pico-8 play session: no input (idle), after a click and taps of 🅾, ❎, 🅾+❎, 🅾 in the second before t = 0

[t = 1 s] idle ~1s (no d-pad/buttons)
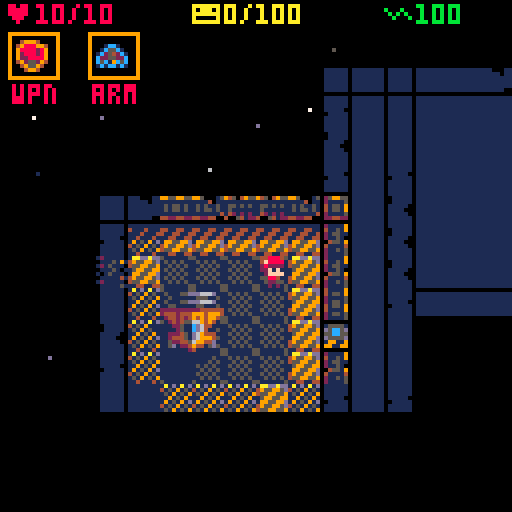
[t = 2 s] idle ~2s (no d-pad/buttons)
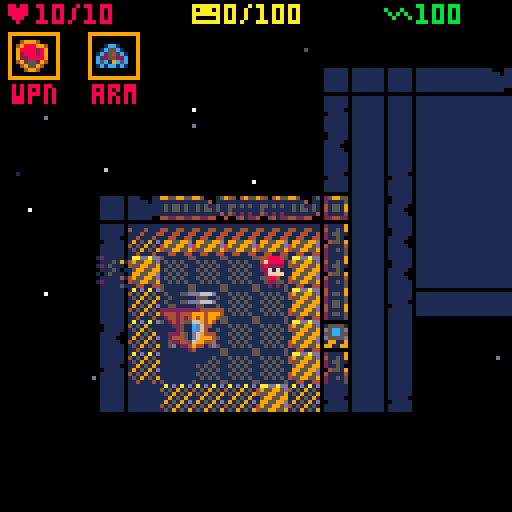
[t = 4 s] idle ~4s (no d-pad/buttons)
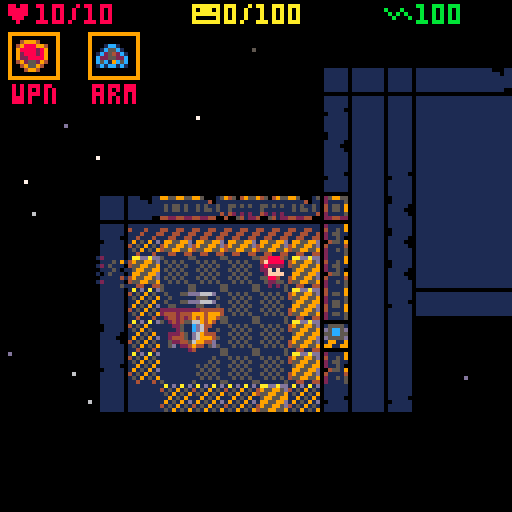
[t = 6 s] idle ~6s (no d-pad/buttons)
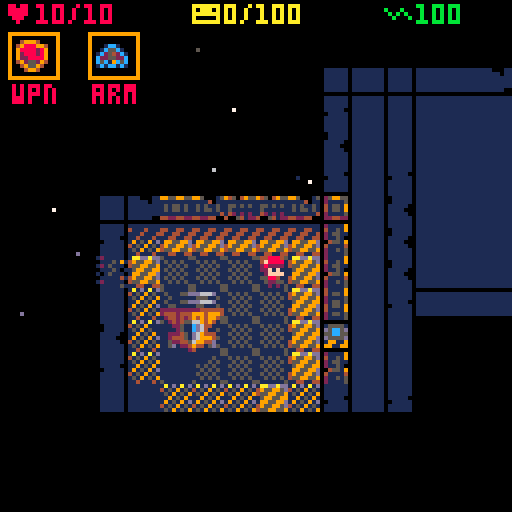
[t = 8 s] idle ~8s (no d-pad/buttons)
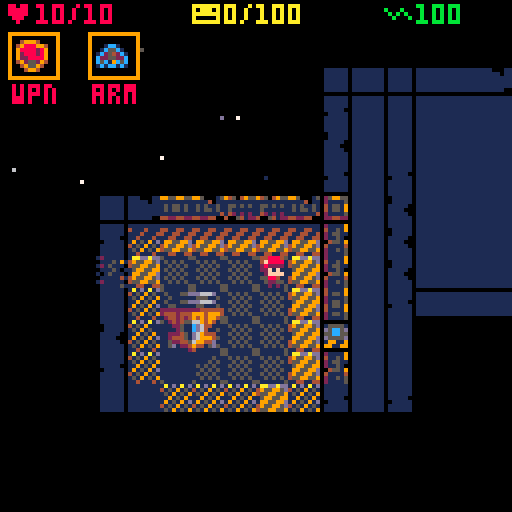

pico-8 cartridge
version 8
__lua__

// room faff. 
// 16 x 16 tiles (8x8)
// screen 128 pixels

// == sounds == //
// 0: door clunk
// 1: hurt
// 2: bump/miss
// 3: pickup
// 4: hit
// 5: critical
// 6: ⬇️eath
// 7: ship takeoff
// 8: health alarm
// 10: beep
// 11: closebeep

map_size = 16*4
current_map={}
map_frontiers={}
frontier_dir={}
spawn_floors={}
room_count=0
i=0
x=0
y=0
turnanim=0
msgs={}

// station definitions
// 1 - scount station
// 2 - research station
// 3 - military installation
// 4 - solar farm
// 5 - habitat
// 6 - mining colony
map_roomcounts={15,25,40,15,50,20}

// map selection
map_selections={}
show_map_screen=false
selected_map=0
showing_exit_ceremony=false
showing_open_ceremony=false
exit_ceremony_time=0
open_ceremony_time=1

map_names={"scout station",
           "research station",
           "military base",
           "solar farm",
           "habitat",
           "mining colony",
           "stargate"}
map_description={"basic supplies expected",
                 "high medical supplies",
                 "automated defenses, equipment",
                 "many power sources detected",
                 "well stocked with food",
                 "basic supplies expected",
                 "your final destination!"}
fuel_costs={25,75,100,75,50,50,200}
           
random_names={"andromeda","beteljuice","calimari","dominion","enigma","farron","garak","hope","indiana","jackal","klaxon","laureline","maxos","nether","ophelia","picard","quark","rimmer","storm","texas","universe","verse","xenon","yonder","zephyr"}
random_number={"i","ii","iii","iv","v","vi","vii","viii","ix","x"}


sx=map_size/2-16
sy=map_size/2-16

map_has_windows={false,true,false,true,true,true}
wall_vars_h={3,11,13}
wall_vars_v={4,12,14}
wall_vars_h_win={3,11,13,74}
wall_vars_v_win={4,12,14,75}
floors_eng={18,2,17,55}
floors_res={32,33,34,56}
floors_med={48,49,50,57}
floors_han={58,42,41,16}

// == frames
frames_blob={19,20,19,21}
frames_hackwing={22,23,24,23}
frames_turret={25,27,26,27}
frames_grungus={28,29,30,29}
frames_zydd={35,36,37,36}
frames_crate={38,39}
//

actors={}
enemies={}
items={}
crates={}
splats={}
splosions={}
stars={}

shake=0

// == create map selections == //
function generate_new_locations()
 map_selections={}
 
 if level>=9 then
  local typ=7
  local name=map_names[typ]
  local desc=map_description[typ]
  local fuel=fuel_costs[typ]+flr(rnd(25))
  
  local mp={typ=typ,
            name=name,
            desc=desc,
            fuel=fuel,
            name2="utopia"}
  add(map_selections,mp)
  return
 end
 for i=0,3 do
  local typ=flr(rnd(6))+1
  local name=map_names[typ]
  local desc=map_description[typ]
  local fuel=fuel_costs[typ]+flr(rnd(25))
  
  local mp={typ=typ,
            name=name,
            desc=desc,
            fuel=fuel,
            name2=get_random_name()}
  add(map_selections,mp)
 end
end

function get_random_name()
 return rndin(random_names).." "..rndin(random_number)
end

// == utility functions == //

function rndin(list)
 if #list==0 then
  return nil
 end
 return list[flr(rnd(#list))+1]
end

function lineplot(x0,y0,x1,y1,plot)
 local dx=abs(x1-x0)
 local dy=abs(y1-y0)
 x=x0
 y=y0
 local xi0,xi1,yi0,yi1
 if x1>=x0 then
  xi0=1
  xi1=1
 else
  xi0=-1
  xi1=-1
 end
 
 if y1>y0 then
  yi0=1
  yi1=1
 else
  yi0=-1
  yi1=-1
 end
 
 local den  
 local num
 local numadd
 local numpixels
 
 if dx >= dy then
  xi0=0
  yi1=0
  den=dx
  num=dx/2
  numadd=dy
  numpixels=dx
 else
  xi1=0
  yi0=0
  den=dy
  num=dy/2
  numadd=dx
  numpixels=dy
 end
 
 local onemoreround=0
 local roundnum=0
 while(true) do
  roundnum+=1
  if onemoreround==1 and roundnum>2 then return false end
  if(roundnum!=1) and not plot(x,y) then onemoreround=1 end
  if x==x1 and y==y1 then return true end
  
  num = num+numadd
  if(num>=den) then
   num=num-den
   x+=xi0
   y+=yi0
  end
  x+=xi1
  y+=yi1
 end
end

function dist(x0,y0,x1,y1)
 local dx=x1-x0
 local dy=y1-y0
 return sqrt((dx*dx)+(dy*dy))
end

// messages
function initmsgs()
 max_msgs=3
 for i=0,max_msgs+1 do
  local msg={}
  msg.txt=""
  msg.i=i
  msg.active=false
  msg.y=0
  msg.ty=0
  msg.col=7
  msg.length=0
  msg.count=0
  add(msgs, msg)
 end
 next_msg=1
end

function post_msg(txt,col)

 // nudge all messages down
 for i in all(msgs) do
  if i.active then
  	i.i+=1
  	i.ty+=8
  	if(i.i>=4) then
  	 i.active = false
  	end
  end
 end
 
 local msg=msgs[next_msg]
 
 msg.txt=txt
 msg.col=col
 msg.active=true
 msg.y=0
 msg.ty=0
 msg.length=#txt
 msg.count=0
 msg.i=0
 
 next_msg+=1
 if(next_msg >= #msgs) then
  next_msg=1
 end
end

function update_msgs()
 for i in all(msgs) do
  if i.active then
  
   if i.y<i.ty then
    i.y+=(i.ty-i.y)/2
   end
   if i.count<i.length then
    i.count+=2
   else
    i.count=i.length
   end
   
  end
 end
end

function draw_msgs()
 local starty=128-8*max_msgs
 rectfill(0,starty-1,128,starty+8*max_msgs,0)

 for i in all(msgs) do
  if i.active then
   local str=sub(i.txt,0,i.count)
   print(str,1,starty+i.y,i.col)
  end
 end
end

// == items == //
function init_items()
 items={}
end

function create_item(ox,oy,fr)
 local item={}
 item.x=ox
 item.y=oy
 item.active=true
 item.f=fr
 add(items,item)
 return item
end

function create_food(ox,oy)
 local item = create_item(ox,oy,6)
 item.pickup=pickup_food
end

function create_nothing(ox,oy)
end

function create_health(ox,oy)
 local item = create_item(ox,oy,8)
 item.pickup=pickup_health
end

function create_power(ox,oy)
 local item=create_item(ox,oy,9)
 item.pickup=pickup_power
 
end

function create_random_weapon(ox,oy)
 local roll=flr(rnd(5))+1
 
 // don't give too powerful stuff too early
 if roll>level then
  roll=level
 end
 create_weapon(ox,oy,roll)
end

function create_random_armor(ox,oy)
 local roll=flr(rnd(5))+1
 
 // don't give too powerful stuff too early
 if roll>level then
  roll=level
 end
 create_armor(ox,oy,roll)
end

function create_weapon(ox,oy,typ)

 // first
 local w1={hit=0.5, 
           crit=0.95, 
           pow=1,
           name="fists",
           verb="punch",
           f=65}
 
 // crowbar
 local w2={hit=0.45,
 				      crit=0.92,
 				      pow=2,
 				      name="crowbar",
 				      verb="thwap",
 				      f=66}
 				      
 // laser sword
 local w3={hit=0.35,
           crit=0.8,
           pow=4,
           name="pblade",
           verb="stab",
           f=67}
 
 // pistol
 local w4={hit=0.55,
           crit=0.8,
           pow=5,
           name="pistol",
           verb="shoot",
           f=68}
           
 // rifle
 local w5={hit=0.25,
           crit=0.65,
           pow=6,
           name="rifle",
           verb="blast",
           f=69}
 
 local ws={w1,w2,w3,w4,w5}
 local w=ws[typ]
 local item=create_item(ox,oy,w.f)
 item.w=w
 item.pickup=pickup_weapon
end

function create_armor(ox,oy,typ)

 local a1={name="suit",
           def=0,
           f=80}
 local a2={name="lt. armor",
           def=1,
           f=81}
 local a3={name="med. armor",
           def=2,
           f=82}
 local a4={name="hv. armor",
           def=4,
           f=83}
 local a5={name="z. suit",
           def=1,
           f=88}
           
 local types={a1,a2,a3,a4,a5}
 local a=types[typ]
 local item=create_item(ox,oy,a.f)
 item.a=a
 item.pickup=pickup_armor
          
end

function pickup_food(item)
 player.hunger-=10+flr(rnd(10))
 sfx(9,3)
 post_msg("😐 *nom* *nom* 😐",10)
 if player.hunger<=0 then
  player.hunger=0
  post_msg("😐 you are full 😐",10)
 end 
end

function pickup_health(item)
 local hp=5+flr(rnd(5))
 if(player.health==player.maxhealth) then
  player.maxhealth+=1
  player.health=player.maxhealth
  post_msg("★max ♥ increased!!★",9)
 else
  player.health+=hp
  if(player.health>player.maxhealth) then
   player.health=player.maxhealth
  end
  post_msg("you heal "..hp.."♥ !!",11)
 end
 
end

function pickup_power(item)
 local power=10+flr(rnd(30))
 post_msg("∧ gained "..power.." ∧ !!", 11)
 player.power+=power
 sfx(13,3)
end

function pickup_weapon(item)
 player.w=item.w
 post_msg("✽equipped "..item.w.name.." !!✽",9)
end

function pickup_armor(item)
 player.a=item.a
 post_msg("웃equipped "..item.a.name.." !!웃",9)
end

function draw_items()
 for i in all(items) do
  if i.active and cansee(i) then
   spr(i.f,i.x*8,i.y*8)
  end
 end
end

// == crates == //
function init_crates()
 crates={}
 
end

function spawn_crates(count)
 for i=0,count do
	 local ti=get_spawn_point()
	 local crate={}
	 crate.x=ti[1]
	 crate.y=ti[2]
	 crate.opened=false
	 crate.loot=create_crateloot
	 add(crates,crate)
 end
end

function create_crateloot(ox,oy)
 sfx(0,3)
 // different rules for each thing
 local loot_table={}
 local total_roll=0
 
 add(loot_table,{create_nothing,2})
 add(loot_table,{create_food,1})
 add(loot_table,{create_health,0.5})
 add(loot_table,{create_power,2})
 total_roll+=5.5
 
 add(loot_table,{create_random_weapon,0.1})
 add(loot_table,{create_random_armor,0.1})
 total_roll+=0.2
 
 if current_map_type==2 then
  add(loot_table,{create_health,2})
  add(loot_table,{create_random_armor,0.25})
  total_roll+=2.25
 elseif current_map_type==3 then
  add(loot_table,{create_random_weapon,1.5})
  add(loot_table,{create_random_armor,2})
  total_roll+=3.5
 elseif current_map_type==4 then
  add(loot_table,{create_power,3})
  total_roll+=3
 elseif current_map_type==5 then
  add(loot_table,{create_food,4})
  total_roll+=4
 end
 
 local roll=rnd(total_roll)
 local loot=nil
 for i in all(loot_table) do
  roll-=i[2]
  if roll<=0 then
   i[1](ox,oy)
   return
  end
 end
end

function draw_crates()
 for i in all(crates) do
  if cansee(i) then
   if i.opened then
    spr(39,i.x*8,i.y*8)
   else
    spr(38,i.x*8,i.y*8)
   end
  end
 end
end

// == splats == //
function init_splats()
 splat_frames={51,52,53,54}
 
end

function splat(tx,ty,col)
 splats[ty*map_size+tx]={f=rndin(splat_frames),c=col}
end

function bigsplat(tx,ty,col)
 for x=tx-1,tx+1 do
  for y=ty-1,ty+1 do
   if (tx==x and ty==ty) or rnd()>0.5 then
    splat(x,y,col)
   end
  end
 end
end

// == splosions == //

function init_splosions()
 max_splosions=8
 splosions={}
 next_splosion=1
 for i=0,max_splosions do
  local splosion={}
  splosion.x=-10
  splosion.y=-10
  splosion.frames={45,46,47,61,62,63}
  splosion.t=0
  splosion.active=false
  splosion.f=45
  add(splosions,splosion)
 end
end

function create_splosion(ox,oy)
 local splosion=splosions[next_splosion]
 splosion.active=true
 splosion.t=0
 splosion.mt=0.5
 splosion.x=ox
 splosion.y=oy
 splosion.f=45
 
 next_splosion+=1
 if next_splosion>=max_splosions then
  next_splosion=1
 end
end

function update_splosions(dt)
 for i in all(splosions) do
  if i.active then
   i.t+=dt
   i.f = i.frames[flr(i.t/i.mt*6)+1]
   if i.t>=i.mt then
    i.active=false
   end
  end
 end
end

function draw_splosions()
 for i in all(splosions) do
  if i.active then
   spr(i.f,i.x*8,i.y*8)
  end
 end
end

// == stars == //

function init_stars()
 max_stars=32
 for i=0,max_stars do
  local star={}
  star.x=rnd(128)
  star.y=rnd(128)
  star.dist=0.1+rnd()*0.9
  local coldex=flr(star.dist*5)%5
  local cols={1,5,13,6,7}
  star.col=cols[coldex+1]
  add(stars,star)
 end
end

function update_stars()
 for i in all(stars) do
  i.x -= 0.033*32*i.dist
  if(i.x<0) then i.x+=128 end
 end
end

function draw_stars()
 for i in all(stars) do
  pset(i.x,i.y,i.col)
 end
end

// room construction
function buildmap(typ)
 current_map_type=typ
 spawn_floors={}
 local roomcount=map_roomcounts[typ]
 while room_count<roomcount do
  buildroom(room_count==roomcount-1)
 end
 
 // put some items down
 local health_count=5
 local power_count=3
 local crate_count=2
 if current_map_type==2 then
  health_count=15
  power_count=3+flr(rnd(3))
  crate_count=4
 elseif current_map_type==3 then
  power_count=2
  crate_count=8
  if rnd()>0.5 then
   spawn_weapon(flr(rnd(5))+1)
  else
   spawn_armor(flr(rnd(5))+1)
  end
 elseif current_map_type==4 then
  power_count=6+flr(rnd(6))
  crate_count=2
 elseif current_map_type==5 then
  health_count=10
  power_count=2
  crate_count=10
 elseif current_map_type==6 then
  power_count=3
  crate_count=5
 end
 
 if level%3==0 then
  if rnd()>0.5 then
   spawn_weapon(flr(rnd(5))+1)
  else
   spawn_armor(flr(rnd(5))+1)
  end
 end
 
 spawn_things(create_health, health_count)
 spawn_things(create_power, power_count)

 spawn_crates(crate_count)
end

function spawn_weapon(typ)
 local point=get_spawn_point()
 create_weapon(point[1],point[2],typ)
end

function spawn_armor(typ)
 local point=get_spawn_point()
 create_armor(point[1],point[2],typ)
end

function spawn_things(create,count)
 for i=0,count do
  local point=get_spawn_point()
  create(point[1],point[2])
 end
end

function get_spawn_point()
 local floor=rndin(spawn_floors)
 local oy=flr(floor/map_size)
 local ox=floor-(oy*map_size)
 del(spawn_floors,floor)
 return {ox,oy}
end

function buildroom(is_hanger)
 local frontier=rndin(map_frontiers)
 local rorigin={map_size/2, map_size/2}
 local rdir=1
 local floors=floors_eng
 
 if(rnd(10)> 5) then
  if(rnd(10)>5) then
   floors=floors_med
  else
   floors=floors_res
  end
 end


 if #map_frontiers!=0 then
  // set new origin
  local ry=flr(frontier/map_size)
  local rx=frontier-ry*map_size
  rorigin={rx,ry}
  rdir=frontier_dir[ry*map_size+rx]
 end
 
 // rdir is horizontal or vertical
 local rdir_h=false
 local rdir_v=false
 if rdir==0 or rdir==2 then rdir_v = true
 elseif rdir==1 or rdir==3 then rdir_h = true
 end
 
 local is_corridor=rnd(10)>7
 local w = flr(4+rnd(8))
 local h = flr(4+rnd(8))
 if is_corridor then
  floors=floors_eng
  if rdir_h then
  	w = flr(5+rnd(10))
  	h = flr(3+rnd(2))
  elseif rdir_v then
   h = flr(5+rnd(10))
   w = flr(3+rnd(2))
  end
 end
 

 // habiitats
 if current_map_type==5 then
  floors=floors_res
  if not is_corridor then
   w=8
   h=8
  end
 elseif current_map_type==3 then
  floors=floors_han
 elseif current_map_type==2 then
  floors=floors_med
 end
 
 if is_hanger then
  floors=floors_han
  is_corridor=false
  w=8
  h=8
 end
 
 //local tile_floor=2
 //local tile_floor_shadow=18
 //local tile_wall_h=3
 //local tile_wall_v=4
 local tile_wall=5
 local tile_door=10
 local tile_id=0
 local ox=rorigin[1]
 local oy=rorigin[2]
 local tile_dir=0


 local ex=ox+w-1
 local ey=oy+h-1
 local dx=1
 local dy=1
 
 if rdir_v then
  ox=ox-flr(w/2)
  ex=ox+w-1
 elseif rdir_h then
  oy=oy-flr(h/2)
  ey=oy+h-1
 end
 
 if rdir==0 then
  ey=oy-h+1
  dy=-1
 elseif rdir==3 then
  ex=ox-w+1
  dx=-1
 end
 
 // test if it fits
 for x=ox+dx,ex-dx,dx do
  for y=oy+dy,ey-dy,dy do
   if x<0 or y<0 or x>=map_size or y>=map_size then
    return false
   elseif mget(x,y)!=0 then
    return false
   end
  end
 end
 
 for x=ox,ex,dx do
  for y=oy,ey,dy do
   local iswall = false
 		local iscorner=false
   tile_id=floors[2+flr(rnd(3))]
   if is_hanger or current_map_type==3 then
    tile_id=floors[2]
    if x==ex-dx or x==ox+dx or y==ey-dy or y==oy+dy then
     tile_id=floors[3]
    end
    
    if is_hanger then
     // start pos
	    start_x=ox+dx*2
	    start_y=oy+dy*2
	    
	    // ship pos
	    shipstart_x=ox+dx*4
	    shipstart_y=oy+dy*4
    end
   end
   
   local wallvarsh=wall_vars_h
   local wallvarsv=wall_vars_v
   if map_has_windows[current_map_type] then
    wallvarsh=wall_vars_h_win
    wallvarsv=wall_vars_v_win
   end
   
   if x==ox or y==oy or y==ey or x==ex then
    tile_id=tile_wall
    if (x!=ox and x!=ex) and (y==oy or y==ey) then
 			 tile_id=rndin(wallvarsh)
 			 if(y==oy) then tile_dir=0
 			 elseif(y==ey) then tile_dir=2
 			 end
 			elseif (y!=oy and y!=ey) and (x==ox or x==ex) then
 			 tile_id=rndin(wallvarsv)
 			 if(x==ox) then tile_dir=3
 			 elseif(x==ex) then tile_dir=1
 			 end
 			end
 			iswall=true
 			
 			// frontier dirs
 			if (x==ox and y==oy) or
 			   (x==ox and y==ey) or
 			   (y==oy and x==ex) or
 			   (x==ex and y==ey) then
 			 iscorner=true
 			end
   end
   
   if iswall and not iscorner then
    add(map_frontiers,y*map_size+x)
    frontier_dir[y*map_size+x] = tile_dir
   end
   
   if not iswall and (y==oy+1 or (y==ey+1 and rdir==0)) then
    tile_id = floors[1]
   end
   
   mset(x,y,tile_id)
   
   if not is_hanger and not iswall then
    add(spawn_floors,y*map_size+x)
   end
   
  end
 end
 
 // connecting door
 if(room_count>0) then
 	mset(rorigin[1],rorigin[2],tile_door)
 end
 
 room_count+=1

	return true
end

function create_actor(ox,oy)
 local actor={}
 actor.x=flr(ox)
 actor.y=flr(oy)
 actor.dx=0
 actor.dy=0
 actor.ax=0
 actor.ay=0
 actor.ax0=actor.x
 actor.ax1=actor.x
 actor.ay0=actor.y
 actor.ay1=actor.y
 actor.flp=false
 
 actor.w={} // weapon
 actor.a={} // armor
 
 add(actors, actor)
 return actor
end

function create_player(ox,oy)
 player=create_actor(ox,oy)
 player.health=10
 player.maxhealth=10
 player.level=1
 player.fr={1}
 player.ft=0
 player.f=1
 player.name="you"
 player.active=true
 
 player.w.hit=0.5
 player.w.crit=0.95
 player.w.pow=1
 player.w.name="fists"
 player.w.verb="punch"
 player.a.def=0
 player.a.name="suit"
 player.w.f=65
 player.a.f=80
 player.blood=8
 
 player.turns=0
 
 player.mapknown={}
 player.fov={}
 
 player.hunger=0
 player.maxhunger=100
 player.power=100
 
 player.bad=false
 
end

function move_player(ox,oy)
 player.mapknown={}
 player.fov={}
 player.turns=0
 player.x=ox
 player.y=oy
 stand(player)
end

function create_enemies(count)
 for i=0,count do
  spawn_enemy(get_enemy_for_map())
 end
end

function get_enemy_for_map()
 // enemy choice is based on
 // level and map type
 local enemies={1}
 // blob,bat,turret,grung,zydd
 
 if level>=2 then
  add(enemies,2)
 end
 
 // turrets, always on military bases
 if level>=3 or current_map_type==3 then
  add(enemies,3)
 end
 
 if level>=5 or current_map_type==2 then
  add(enemies,4)
 end 
 
 if level >=7 then
  add(enemies,5)
 end
 
 return rndin(enemies)
end

function spawn_enemy(typ)
 // select random floor
 local tindex=rndin(spawn_floors)
 local oy=flr(tindex/map_size)
 local ox=tindex-(oy*map_size)
 del(spawn_floors,tindex)
 
 create_enemy(ox,oy,typ)
end

function create_enemy(ox,oy,typ)

 enemy = create_actor(ox,oy)
 enemy.active=true
 
 // ★pecific enemy logic
 if typ==1 then
  // blob
  enemy.update = update_blob
  enemy.d=0
  enemy.name="blob"
  enemy.a.def=0
  enemy.w.hit=0.6
  enemy.w.crit=1
  enemy.w.pow=1
  enemy.w.verb="slimes"
  enemy.health=2
  enemy.blood=11
  enemy.drops=create_food
  enemy.fr=frames_blob
  if(rnd(10)>5) then
   enemy.d=1
  end
 elseif typ==2 then
  // hackwing
  enemy.update=update_hackwing
  enemy.name="hackwing"
  enemy.a.def=0
  enemy.w.hit=0.5
  enemy.w.crit=0.95
  enemy.w.pow=2
  enemy.w.verb="bites"
  enemy.health=4
  enemy.blood=11
  enemy.drops=create_food
  enemy.fr=frames_hackwing
 elseif typ==3 then
  // turret
  enemy.update=update_turret
  enemy.name="turret"
  enemy.a.def=2
  enemy.w.hit=0.65
  enemy.w.crit=0.9
  enemy.w.pow=3
  enemy.w.verb="shoots"
  enemy.health=8
  enemy.blood=4
  enemy.drops=create_power
  enemy.fr=frames_turret
 elseif typ==4 then
  // grungus
  enemy.update=update_grungus
  enemy.name="gizoid"
  enemy.a.def=1
  enemy.w.hit=0.2
  enemy.w.crit=1
  enemy.w.pow=1
  enemy.w.verb="absorbs"
  enemy.health=10
  enemy.blood=2
  enemy.drops=create_nothing
  enemy.fr=frames_grungus
  enemy.growth=0
  enemy.grown=false
 elseif typ==5 then
  // zydd
  enemy.update=update_zydd
  enemy.name="zydd"
  enemy.a.def=3
  enemy.w.hit=0.4
  enemy.w.crit=0.7
  enemy.w.pow=3
  enemy.w.verb="slices"
  enemy.health=10
  enemy.blood=10
  enemy.drops=create_food
  enemy.fr=frames_zydd
 end
 
 enemy.ft=0
 enemy.f=enemy.fr[1]
 enemy.flp=false
 
 enemy.bad=true
 add(actors,enemy)
 add(enemies,enemy)
 
end

function _init()
 level=0
 dead=false
 win=false
 death_reason=""
 
 init_splats()
 init_splosions()
 init_stars()
 init_items()
 
 initmsgs()
 
 // 🐱reate new map
 create_new_level(1)
 
end

function clear_old()
 //destroy all
 // enemies
 enemies={}
 actors={}
 add(actors,player)
 
 // splats
 splats={}
 crates={}
 
 // items
 items={}
 
 // map
 for x=0,map_size do
  for y=0,map_size do
   mset(x,y,0)
  end
 end
 current_map={}
 map_frontiers={}
 frontier_dir={}
 spawn_floors={}
 room_count=0
 
end

function create_new_level(typ)
 clear_old()
 
 level+=1
 if level>=10 then
  win=true
  sfx(14,3)
  return
 end
 
 buildmap(typ)
 if player==nil then
  create_player(start_x, start_y)
 else
  move_player(start_x, start_y)
 end
 create_enemies(8+level*2)
 update_fov()
 generate_new_locations()
 showing_open_ceremony=true
 open_ceremony_time=0
 sfx(15,3)
end


// === update == //

function trymove(actor)
 local dx=actor.x+actor.dx
 local dy=actor.y+actor.dy
 local tile=mget(dx,dy)
 
 // isdoor
 if tile==10 then
  mset(dx,dy,17)
  if actor==player then
  	shake+=1.5
   sfx(0,3)
  end
  return false
 end
 
 //iscrate
 for i in all(crates) do
  if i.x==dx and i.y==dy then
   if not i.opened then
    i.opened=true
    i.loot(dx,dy)
    return false
   end
  end
 end
 
 // solid
 if fget(tile,0) then
  if actor==player then
   sfx(2,3)
  end
  return false
 end
 
 // attacking?
 for i in all(actors) do
  if i!=actor then
   if i.x==dx and i.y==dy then
    attack(actor,i)
    return false
   end
  end
 end
 
 return true
 
end

function attack(attacker,target)
 
 local roll=rnd()
 local hits=roll>=attacker.w.hit
 local crit=roll>=attacker.w.crit
 
 local dmg=0
 if hits then
  local pow=attacker.w.pow
  if crit then pow*=2 end
  dmg=max(pow-target.a.def,0)
  
  if crit then pow*=2 end
  target.health-=dmg
  splat(target.x,target.y,target.blood)
 end
 
 local col=11
   
 if attacker==player or (target!=player and cansee(target)) then
  if hits then
   if crit then
    col=9
    post_msg("★!!critical hit!!★",col)
   end
   if attacker==player then
    col=11
    shake=2
    if crit then col=9 end
    if crit then
     sfx(5,3)
    else
     sfx(4,3)
    end
   elseif target==player then
    col=8
    shake=4
    sfx(1,3)
   else
    col=2
   end
  	post_msg(attacker.name.." "..attacker.w.verb.." "..target.name.." for "..dmg.."hp!",col)
 	elseif attacker==player then
 	 sfx(2,3)
 	 post_msg("you miss!", 13)
 	end
 elseif target==player then
  col=8
  if hits then
   post_msg(attacker.name.." hits you for "..dmg.."hp!",col)
   shake=4
   sfx(1,3)
  else
   post_msg(attacker.name.." misses you!",13)
  end
 end
 
 // resolve death
 if target.health<=0 then
  kill(target, "killed by a "..attacker.name)
 end
end

function kill(actor, how)
 actor.health=0
 actor.active=false
 
 bigsplat(actor.x,actor.y,actor.blood)
 
 if actor!=player then
  actor.drops(actor.x,actor.y)
 else
  // uhoh, you died
  dead=true
  death_reason=how
 end
 
 create_splosion(actor.x,actor.y)
 
 actor.x=-10
 actor.y=-10
 
 
 if actor!=player then
  post_msg(actor.name.." dies!",8)
  sfx(6,3)
 end
 
 // drop thing
end

function move(actor)
 actor.ax0=actor.x
 actor.ax1=actor.x+actor.dx
 actor.ay0=actor.y
 actor.ay1=actor.y+actor.dy
 actor.x+=actor.dx
 actor.y+=actor.dy
 actor.dx=0
 actor.dy=0
end

function stand(actor)
 actor.ax0=actor.x
 actor.ax1=actor.x
 actor.ay0=actor.y
 actor.ay1=actor.y
 actor.dx=0
 actor.dy=0
end

function select_map(nmap)
 post_msg("you arrive at "..map_selections[selected_map+1].name2, 13)
end

function updateplayer()
 if show_map_screen then
  
  if btnp(0) then fuel_warning=false sfx(10,3) selected_map-=1 end
  if btnp(1) then fuel_warning=false sfx(10,3) selected_map+=1 end
  selected_map=selected_map%(#map_selections)
  
  if btnp(4) then
   if map_selections[selected_map+1].fuel<player.power then
   
   	select_map(map_selections[selected_map+1])
   	sfx(7,3)
   	player.power-=map_selections[selected_map+1].fuel
   	show_map_screen=false
   	showing_exit_ceremony=true
   else
    sfx(8,3)
    fuel_warning=true
   end
  end
  
  // close
  if btnp(5) then
   sfx(11,3)
   show_map_screen=false
  end
  return
 end
 
 // opening map screen
 if btnp(4) and
    player.x>=shipstart_x-1 and
    player.x<=shipstart_x and
    player.y>=shipstart_y-1 and
    player.y<=shipstart_y then
  show_map_screen=true
  fuel_warning=false
  sfx(12,3)
 end

 if btn(0) then player.dx-=1
 elseif btn(1) then player.dx+=1
 elseif btn(2) then player.dy-=1
 elseif btn(3) then player.dy+=1
 end
 
 if player.dx!=0 then
  player.flp=player.dx<0
 end
 
 local turntaken=false
 if(player.dx!=0 or player.dy!=0) then
 	turntaken=true
 	turnanim=0.0
 	if trymove(player) then
 	 move(player)
 	else
 	 stand(player)
 	end
 end
 
 // 😐essing with items
 if not turntaken and btnp(4) then
  // is there an item?
  for i in all(items) do
   if i.active and i.x==player.x and i.y==player.y then
    sfx(3,3)
    i.pickup(i)
    del(items,i)
   end
  end
  
  turnanim=0.0
  stand(player)
  turntaken=true
 end
 
 if(turntaken) then
  update_fov()
  
  // update enemies
  for i in all(enemies) do
   if i.active then
    i.update(i)
   end
  end
  
  // ⬆️pdate turns and hunger
  player.turns+=1
  
  if player.turns>=100 then
   player.turns-=100
  end
  
  if player.turns%5==0 then
   player.hunger+=1
   if player.hunger>=player.maxhunger then
    player.hunger=player.maxhunger
    player.health-=1
    sfx(1,3)
    post_msg("you are starving!!",8)
    if player.health<=0 then
     kill(player, "starved to death")
    end
   end
  end
  
  if player.turns%10==0 then
   player.power-=1
   if player.power<=0 then
    player.power=0
    sfx(1,3)
    post_msg("no ∧!! o2 low!!",8) 
    player.health-=1
    if player.health<=0 then
     kill(player, "asphyxiated")
    end
   end
  end
  
  // supersuit
  if player.a.name=="z. suit" then
   if player.turns%10==0 then
    player.hunger-=1
   end
   if player.turns%20==0 and player.health<player.maxhealth then
    player.health+=1
   end
  end
 end
 
end

// enemy turn logic

function update_blob(actor)
 local dx=0
 local dy=0
 if actor.d == 0 then
  dy=-1
 elseif actor.d==1 then
  dx=1
 elseif actor.d==2 then
  dy=1
 else
  dx=-1
 end
 
 actor.dx=dx
 actor.dy=dy
 if(trymove(actor)) then
  move(actor)
 else
  stand(actor)
  actor.d=(actor.d+2)%4
 end
 
end


function update_hackwing(actor)
 local dx=-1+flr(rnd(3))
 local dy=-1+flr(rnd(3))
 actor.dx=dx
 actor.dy=dy
 if dx<0 then 
  actor.flp=true
 elseif dx>0 then
  actor.flp=false
 end
 if(trymove(actor)) then
  move(actor)
 else
  stand(actor)
 end
end

function update_turret(actor)
 // it doesn't move
 local xrng=abs(player.x-actor.x)
 local yrng=abs(player.y-actor.y)
 if xrng <=1 and yrng <=1 then
  // target aquired!!
  actor.dx=player.x-actor.x
  actor.dy=player.y-actor.y
  if actor.dx<0 then 
   actor.flp=false
  elseif actor.dx>0 then
   actor.flp=true
  end
  trymove(actor)
  stand(actor)
 end
end

function update_grungus(actor)
 local dx=-1+flr(rnd(3))
 local dy=-1+flr(rnd(3))
 actor.dx=dx
 actor.dy=dy
 if cansee(actor) then
  actor.dx=0
  actor.dy=0
  if actor.x<player.x then actor.dx=1 elseif actor.x>player.x then actor.dx=-1 end
  if actor.y<player.y then actor.dy=1 elseif actor.y>player.y then actor.dy=-1 end  
 end
 if dx<0 then 
  actor.flp=true
 elseif dx>0 then
  actor.flp=false
 end
 if(trymove(actor)) then
  move(actor)
  splat(actor.x,actor.y,2)
 else
  stand(actor)
 end
end

function update_zydd(actor)
 actor.dx=0
 actor.dy=0
 if cansee(actor) then
  actor.dx=0
  actor.dy=0
  if actor.x<player.x then actor.dx=1 elseif actor.x>player.x then actor.dx=-1 end
  if actor.y<player.y then actor.dy=1 elseif actor.y>player.y then actor.dy=-1 end  
 end
 if actor.dx<0 then 
  actor.flp=true
 elseif actor.dx>0 then
  actor.flp=false
 end
 if(trymove(actor)) then
  move(actor)
 else
  stand(actor)
 end
end

function update_fov()
 // noddy fov
	local range=5
	local dx=0
	local dy=0

	player.fov={}

 for x=player.x-range,player.x+range do
  for y=player.y-range, player.y+range do
   if dist(player.x, player.y, x, y) <= range and lineplot(player.x,player.y,x,y,is_visible) then
   	add(player.fov, {x,y})
   end
  end
 end
end

function is_visible(tx,ty)
 local tile=mget(tx,ty)
 local solid=fget(tile,0)
 local clear=fget(tile,1)
 if solid and not clear then
  return false
 else
  for i in all(crates) do
   if i.x==tx and i.y==ty and not i.opened then
    return false
   end
  end
 end
 
 return true
end

function _update()
//function _update60()

 //local dt=0.0166
 local dt=0.033
 
 if dead or win then
  if btn(4) and btn(5) then
   run()
  end 
  return
 end
 
 if showing_exit_ceremony then
  
  exit_ceremony_time+=dt
  if exit_ceremony_time>=1.0 then
   create_new_level(map_selections[selected_map+1].typ)
   exit_ceremony_time=0
   showing_exit_ceremony=false
  end
  return
 elseif showing_open_ceremony then
  open_ceremony_time+=dt
  if open_ceremony_time>=1.0 then
   open_ceremony_time=1.0
   showing_open_ceremony=false
  end 
 end
 
 // wait for player input.
 local canturn = true 
 if turnanim<1.0 then
  canturn=false
 end
 
 if canturn then
 	if updateplayer() then
  
 	end
 	// update enemies.
 end
 
 if turnanim<1.0 then
  turnanim+=dt*6
 end
 if turnanim>1.0 then
 	turnanim=1.0
 end
 
 for i in all(actors) do
  i.ax=(i.ax0+(i.ax1-i.ax0)*turnanim)*8
  i.ay=(i.ay0+(i.ay1-i.ay0)*turnanim)*8
  i.ft+=dt*4
  i.f=i.fr[flr(i.ft%(#i.fr))+1]
 end
 
 update_msgs()
 update_stars()
 update_splosions(dt)
 
 if shake>0 then
  shake*=0.95
 end
end

function cansee(actor)
 for i in all(player.fov) do
  if i[1]==actor.x and i[2]==actor.y then return true end
 end
 return false
end

// == draw == //

function _draw()

 cls()
 
 sx=player.ax-64
 sy=player.ay-64
 
	camera(0,0)
	draw_stars()

 
 local shakex=rnd(shake)
 local shakey=rnd(shake)
 camera(sx+shakex,sy+shakey)
 
 for i=1,16 do
  pal(i,1)
 end
 
 palt(0,false)
 pal(0,0)
 map(0,0,0,0,map_size,map_size)
 palt()
	pal()
	
	// draw map
 for i in all(player.fov) do
  
  local t=mget(i[1],i[2])
  if t!=0 then
 	 spr(t,i[1]*8,i[2]*8)
 	end
 	
 	// draw splats
 	local sp=splats[i[2]*map_size+i[1]]
 	if sp!=nil then
 	 pal(2,sp.c)
 	 spr(sp.f,i[1]*8,i[2]*8)
 	end
 	
  pal()
 end
 
// items
 draw_crates()
 draw_items()
 
 // ship shadow
 for i=1,15 do
  pal(i,1)
 end
 sspr(88,16,16,16,shipstart_x*8-8-2, shipstart_y*8-8+4)
 pal()
 
 // ⬇️raw actors
 if not showing_open_ceremony and not showing_exit_ceremony then
	local wobble=abs(sin(turnanim/2))*2
	for i in all(actors) do
	 if i.active and (i==player or cansee(i)) then
	  spr(31,i.ax,i.ay+1)
	  spr(i.f,i.ax,i.ay-wobble,1,1,i.flp)
	 end
	end
	end
	
	draw_splosions()
	
	// draw shadey bits
	for i in all(player.fov) do
	 if dist(player.x,player.y,i[1],i[2])>4 then
	  spr(15,i[1]*8,i[2]*8)
	 end
	end
	
	// draw ship
	sspr(88,16,16,16,shipstart_x*8-8, shipstart_y*8-8-(exit_ceremony_time*32)-(1.0-open_ceremony_time)*32)
 
 
	camera(0,0)
	draw_stats()
	
	if show_map_screen then
	 draw_map_screen()
	end
	
	if showing_exit_ceremony then
  fade_scr(exit_ceremony_time)
 elseif showing_open_ceremony then
  fade_scr(1.0-open_ceremony_time)
 else
  pal()
 end
 
 	
	if dead then
	 draw_death_sceen()
	elseif win then
	 draw_win_screen()
	end
 
end

function draw_stats()
 palt(0,false)
 pal(0,0)
 rectfill(0,0,128,6,0)
 pal()
 print("♥"..player.health.."/"..player.maxhealth,1,1,8)
 print("😐"..player.hunger.."/"..player.maxhunger,48,1,10)
 print("∧"..player.power,96,1,11)

 draw_msgs()
 draw_gear()
end

function draw_gear()
 draw_gear_back(2,8)
 spr(player.w.f,4,10)
 print("wpn",3,21,8)
 
 draw_gear_back(22,8)
 spr(player.a.f,24,10)
 print("arm",23,21,8)
end

function draw_gear_back(ox,oy)
 palt(0,false)
 pal(0,0)
 rectfill(ox,oy,ox+12,oy+18,0)
 rect(ox,oy,ox+12,oy+11,9)
 pal()
end

function draw_map_screen()
 palt(0,false)
 pal(0,0)
 
 rectfill(0,32,128,128-32,0)
 rect(0,32,127,128-32,9)
 
 pal()
 palt()
 
 // level
 for i=1,10 do
  if i<10 then
  	spr(71,8+(i-1)*10,52)
  	spr(70,8+(i-1)*10+5,52)
  else
   spr(72,8+(i-1)*10,52)
  end
  if level==i then
   spr(73,8+(i-1)*10,52)
  end
 end
 print("end",110,53,8)
 
 for i=0,(#map_selections)-1 do
  local mp=map_selections[i+1]
  local sx=16+i*40
  local sy=40
  spr(96+mp.typ-1,sx,sy)
  
  if selected_map==i then
   rect(sx-3,sy-3,sx+10,sy+10,10)
  
   local cola=10
   if fuel_warning then cola=8 end
   print("∧ cost:",8,62,3)
   print("∧"..mp.fuel,40,62,cola)
   
   print("name:",8,70,3)
   print(mp.name2,32,70,11)
   
   print("class:",8,78,3)
   print(mp.name,32,78,10)
   
   print(mp.desc,8,86,9)
  end
 end
end

function fade_scr(fa)

	fa=max(min(1,fa),0)

	local fn=8
	local pn=15
	local fc=1/fn
	local fi=flr(fa/fc)+1

	local fades={
		{1,1,1,1,0,0,0,0},
		{2,2,2,1,1,0,0,0},
		{3,3,4,5,2,1,1,0},
		{4,4,2,2,1,1,1,0},
		{5,5,2,2,1,1,1,0},
		{6,6,13,5,2,1,1,0},
		{7,7,6,13,5,2,1,0},
		{8,8,9,4,5,2,1,0},
		{9,9,4,5,2,1,1,0},
		{10,15,9,4,5,2,1,0},
		{11,11,3,4,5,2,1,0},
		{12,12,13,5,5,2,1,0},
		{13,13,5,5,2,1,1,0},
		{14,9,9,4,5,2,1,0},
		{15,14,9,4,5,2,1,0}
	}

	for n=1,pn do
		pal(n,fades[n][fi],1)
	end

end

function draw_death_sceen()
 palt(0,false)
 pal(0,0)
 
 rectfill(0,32,128,128-32,0)
 rect(0,32,127,128-32,9)
 
 pal()
 palt()
 
 print("◆ you died ◆",36,40,8)
 print(death_reason,24,48,8)
 
 print("only "..(10-level).." jumps to go!",26,64,9)
 
 print("press z+x to restart!",24,80,10)
end

function draw_win_screen()
 palt(0,false)
 pal(0,0)
 
 rectfill(0,32,128,128-32,0)
 rect(0,32,127,128-32,9)
 
 pal()
 palt()
 
 print("◆ you won ◆",36,40,11)
 print("you have reached utopia!",24,48,11)
 
 print("!! congratulations !!",26,64,9)
 
 print("press z+x to restart!",24,80,10)
end
if(_update60)_update=function()_update60()_update_buttons()_update60()end
__gfx__
00000000044888405ddddddd00000000041111900000000000000000001c100000000000003bb300000000000000000004111190000000000211119010101010
0000000004f888801555555d9955995504155190025995500000000001c6c1000288882003b1db30015555109950001500155190945049550411519001010101
00700700028222201555555d11111111021111500211115004aaaaa40cd66c10286666820b499ab00d5cc5d01111401100411150111111110215511010101010
00077000022f1f101555555d1515515102155150041551904ae4447a0c5664c0867787780b155db0055cc5501515115102151400155151510211510001010101
00077000002ffff01555555d151551510415519004155190aeee446a0c566c10867888780b1955b00d5555d01515515104114000151111110045519010101010
00700700005884001555555d111111110411119002111150aeee442a0c5d6c00867787780b1595b0019911901111111404111100142121210411114001010101
00000000005225001555555d4422442202155150022442204a4222a40c55dc00866666680b1111b0099119904422440002155110400541220211515010101010
00000000000202001111111500000000021111500000000004aaaa4001ccc1002888888203bbbb30000000000000000002211150000000000211115001010101
5111111555d5d5d51111111100000000000000000001100000000000000000000000000000001100000011000000110001111110001111000001100000000000
151515111151515d111111150001100000000000001bb1000011110000000000110000100001661000016d1000016d10112222d101122d100011110000000000
111111511515151511111115001bb1000001100001bbbb1001222210111111112210012101166dd10001d1100011ddd11222ee211122e2d101122d1000000000
151551111151515d1111111501bbbb10011bb11001bbdb10122b2b21222222221221122118ddddd100191110018ddd111222ee211222ee210122e21000000000
11155151151515151555555d13bdbb311bbbdbb1013bb31012212121122b2b21012222100111111000011100001111101222222112222221112ee21100000000
151111111151515d1555555d133bb33133bbbb33013333101210112101112110001b2b100000dd000000dd000000dd0012222221122ee221122ee22100111100
115151511515151d1555555d0133331013333331001331000100001000001000000121000001111000011110000111101eeffee112effe21122ff22101111110
51111115111111151111111500111100011111100001100000000000000000000000100000000000000000000000000001111110011111100111111000111100
1111222255554445555555553bb1b1b00111011000011000aaaaaa77499114aa044888401aaddadd511111150000000000000000000000000000000000000000
111122225555444454444445133bbb311bbb113111111110499999974900009a04f888804955995d151515110011155ddd666d00000000000000000000099000
1111222255554444545445453bb3333113bb3b3111b3b33149e9ee9a490000aa028222204559955911515151005111111555110000000000000aa00040999904
111122225555444454444445133b8b813bb333313b3315114999999a4a0000aa022f1f1015995599151515110011155ddd666d0000007000000aaa004449a904
4444555544445555544444453313bb31131b8b811315111049a9a99a4a0000aa002ffff01995599d11515151000511111551100000007007a0aaaa0a444aa944
4444555544445555545445451113311033133310331115004949499a490000aa00dc60004955995d15151511222222222244444407077070aaaa7aaa049aaa90
4444555544445555544444450013310011133100111331004999999a4900009a00dcc00045599559115151512444244499949994007777700aa77aa0049aa940
444455555444555555555555001313100013131000131310444444444441144a000d0d00114411445111111502442424949499400007770000a77a0000499400
11551155cc66cc66cc66cc66020000000000020000020000000000001ddddddd55554445cc66cc66111111110024245566949400400400004000000400000004
11551155cc66cc66cc66cc6600000000000000000000002000200000155d555d55454554cc66cc664411441100022511cd644000940940044000404040004000
5511551166cc66cc666ee6cc0220220000000000020220000222002015d555dd5555445466cccccc4114411400002511cd640000940990490004400000000000
5511551166cc66cc66eeeecc000220000000200000000000020000001555555d4555444466cccccc1144114400222451d6944400400490400004000000000000
cc66cc66cc66cc66cceeee66002220000002000000200000000000001555555d44445455cccccc661995599d00244451d6999400000494000000000000000000
cc66cc66cc66cc66cc6ee666022220000020020000220000000000001155155d45545555cccccc664955995d0052244569944d00004944000000000000000000
66cc66cc66cc66cc66cc66cc000200000220000002022000002000001115515d4554555566cc66cc45599559005d022494405d00004440000004040000000000
66cc66cc66cc66cc66cc66cc00000002000000000000220000000000111111114544554566cc66cc114411440000000240000000000440000000000000000000
0000000004999400000049940000499000000000915518880000000000000000000000000a0000a0000000000d1001c000000000000000000000000000000000
00000000498889940004955900049cc90499999049119940000000000000000000222200aa0000aac6ccc66c0d1001c000000000000000000000000000000000
0000000098888289004952890049c7c9495dd5189d1ddd9400000000000990000220022000000000111111110d10016000000000000000000000000000000000
000000009288828904952929049c7c9491550518155555890044440000999900020000200000000000000000061001c000000000000000000000000000000000
0000000092288889495299294967c940491111909111115900444400009999000200002000000000000000000d1001c000000000000000000000000000000000
00000000492552949529409496559400915199409199199400000000000990000220022000000000111111110d10016000000000000000000000000000000000
000000000495594092940000955940009119400091119400000000000000000000222200aa0000aadd6d6ddd0d10016000000000000000000000000000000000
0000000000499400494000004994000049940000499940000000000000000000000000000a0000a000000000061001c000000000000000000000000000000000
00000000001cc10001cccc1005dcc5d001cccc100299992001dddd10013333100049940000000000000000000000000000000000000000000000000000000000
001cc10001cddc101cd99dc1158498d11c1111c1294444921d7777d1131bb131049cc94000000000000000000000000000000000000000000000000000000000
01c55c101c5dddc1cd5885dcc222888cc1d22d1c94499449d778877d31b1111349dccc9400000000000000000000000000000000000000000000000000000000
1c2542c1c555dddcc512815c21122988c12dd21c949aa949d788887d31bbb1139d9dd9c900000000000000000000000000000000000000000000000000000000
c225522cc5c55cdcc1c99c1c21112228d12cc21d82a77a285622226512233321499dd99400000000000000000000000000000000000000000000000000000000
c5c19c5c01cd9cc11cc88cc12c4499c2d1c22c1d822aa228566226651222232109d99d9000000000000000000000000000000000000000000000000000000000
1c1cc1c10c5555c00c2288c01c2288c11d1111d118222281156666510123321009d99d9000000000000000000000000000000000000000000000000000000000
000000000c5cc5c00c2cc8c0c211288c01dddd100188881001555510001111000494494000000000000000000000000000000000000000000000000000000000
00050000008cc800000552800000800000d666000008000000000000000000000000000000000000000000000000000000000000000000000000000000000000
011d55000050050002259000000510000ddd11600005922000650560000000000000000000000000000000000000000000000000000000000000000000000000
00050000055005501049590200455000ddddd6660441500006500056000000000000000000000000000000000000000000000000000000000000000000000000
000515801595545412555582d11511d15544195a2421100005001005000000000000000000000000000000000000000000000000000000000000000000000000
011d500014545595122288821d151d1d5a114595224244000001d100000000000000000000000000000000000000000000000000000000000000000000000000
009d90000115511012929a820001000066dddd660224420005001005000000000000000000000000000000000000000000000000000000000000000000000000
001d50000011110001228820d1151d1d066dddd00022220001500051000000000000000000000000000000000000000000000000000000000000000000000000
0001000000011000001122001d1011d10066dd000002200000150510000000000000000000000000000000000000000000000000000000000000000000000000
00000000000000000000000000000000000000000000000000000000000000000000000000000000000000000000000000000000000000000000000000000000
00000000000000000000000000000000000000000000000000000000000000000000000000000000000000000000000000000000000000000000000000000000
00000000000000000000000000000000000000000000000000000000000000000000000000000000000000000000000000000000000000000000000000000000
00000000000000000000000000000000000000000000000000000000000000000000000000000000000000000000000000000000000000000000000000000000
00000000000000000000000000000000000000000000000000000000000000000000000000000000000000000000000000000000000000000000000000000000
00000000000000000000000000000000000000000000000000000000000000000000000000000000000000000000000000000000000000000000000000000000
00000000000000000000000000000000000000000000000000000000000000000000000000000000000000000000000000000000000000000000000000000000
00000000000000000000000000000000000000000000000000000000000000000000000000000000000000000000000000000000000000000000000000000000
00000000000000000000000000000000000000000000000000000000000000000000000000000000000000000000000000000000000000000000000000000000
00000000000000000000000000000000000000000000000000000000000000000000000000000000000000000000000000000000000000000000000000000000
00000000000000000000000000000000000000000000000000000000000000000000000000000000000000000000000000000000000000000000000000000000
00000000000000000000000000000000000000000000000000000000000000000000000000000000000000000000000000000000000000000000000000000000
00000000000000000000000000000000000000000000000000000000000000000000000000000000000000000000000000000000000000000000000000000000
00000000000000000000000000000000000000000000000000000000000000000000000000000000000000000000000000000000000000000000000000000000
00000000000000000000000000000000000000000000000000000000000000000000000000000000000000000000000000000000000000000000000000000000
00000000000000000000000000000000000000000000000000000000000000000000000000000000000000000000000000000000000000000000000000000000
00000000000000000000000000000000000000000000000000000000000000000000000000000000000000000000000000000000000000000000000000000000
00000000000000000000000000000000000000000000000000000000000000000000000000000000000000000000000000000000000000000000000000000000
00000000000000000000000000000000000000000000000000000000000000000000000000000000000000000000000000000000000000000000000000000000
00000000000000000000000000000000000000000000000000000000000000000000000000000000000000000000000000000000000000000000000000000000
00000000000000000000000000000000000000000000000000000000000000000000000000000000000000000000000000000000000000000000000000000000
00000000000000000000000000000000000000000000000000000000000000000000000000000000000000000000000000000000000000000000000000000000
00000000000000000000000000000000000000000000000000000000000000000000000000000000000000000000000000000000000000000000000000000000
00000000000000000000000000000000000000000000000000000000000000000000000000000000000000000000000000000000000000000000000000000000
00000000000000000000000000000000000000000000000000000000000000000000000000000000000000000000000000000000000000000000000000000000
00000000000000000000000000000000000000000000000000000000000000000000000000000000000000000000000000000000000000000000000000000000
00000000000000000000000000000000000000000000000000000000000000000000000000000000000000000000000000000000000000000000000000000000
00000000000000000000000000000000000000000000000000000000000000000000000000000000000000000000000000000000000000000000000000000000
00000000000000000000000000000000000000000000000000000000000000000000000000000000000000000000000000000000000000000000000000000000
00000000000000000000000000000000000000000000000000000000000000000000000000000000000000000000000000000000000000000000000000000000
00000000000000000000000000000000000000000000000000000000000000000000000000000000000000000000000000000000000000000000000000000000
00000000000000000000000000000000000000000000000000000000000000000000000000000000000000000000000000000000000000000000000000000000
00000000000000000000000000000000000000000000000000000000000000000000000000000000000000000000000000000000000000000000000000000000
00000000000000000000000000000000000000000000000000000000000000000000000000000000000000000000000000000000000000000000000000000000
00000000000000000000000000000000000000000000000000000000000000000000000000000000000000000000000000000000000000000000000000000000
00000000000000000000000000000000000000000000000000000000000000000000000000000000000000000000000000000000000000000000000000000000
00000000000000000000000000000000000000000000000000000000000000000000000000000000000000000000000000000000000000000000000000000000
00000000000000000000000000000000000000000000000000000000000000000000000000000000000000000000000000000000000000000000000000000000
00000000000000000000000000000000000000000000000000000000000000000000000000000000000000000000000000000000000000000000000000000000
00000000000000000000000000000000000000000000000000000000000000000000000000000000000000000000000000000000000000000000000000000000
00000000000000000000000000000000000000000000000000000000000000000000000000000000000000000000000000000000000000000000000000000000
00000000000000000000000000000000000000000000000000000000000000000000000000000000000000000000000000000000000000000000000000000000
00000000000000000000000000000000000000000000000000000000000000000000000000000000000000000000000000000000000000000000000000000000
00000000000000000000000000000000000000000000000000000000000000000000000000000000000000000000000000000000000000000000000000000000
00000000000000000000000000000000000000000000000000000000000000000000000000000000000000000000000000000000000000000000000000000000
00000000000000000000000000000000000000000000000000000000000000000000000000000000000000000000000000000000000000000000000000000000
00000000000000000000000000000000000000000000000000000000000000000000000000000000000000000000000000000000000000000000000000000000
00000000000000000000000000000000000000000000000000000000000000000000000000000000000000000000000000000000000000000000000000000000
00000000000000000000000000000000000000000000000000000000000000000000000000000000000000000000000000000000000000000000000000000000
00000000000000000000000000000000000000000000000000000000000000000000000000000000000000000000000000000000000000000000000000000000
00000000000000000000000000000000000000000000000000000000000000000000000000000000000000000000000000000000000000000000000000000000
00000000000000000000000000000000000000000000000000000000000000000000000000000000000000000000000000000000000000000000000000000000
00000000000000000000000000000000000000000000000000000000000000000000000000000000000000000000000000000000000000000000000000000000
00000000000000000000000000000000000000000000000000000000000000000000000000000000000000000000000000000000000000000000000000000000
00000000000000000000000000000000000000000000000000000000000000000000000000000000000000000000000000000000000000000000000000000000
00000000000000000000000000000000000000000000000000000000000000000000000000000000000000000000000000000000000000000000000000000000
00000000000000000000000000000000000000000000000000000000000000000000000000000000000000000000000000000000000000000000000000000000
00000000000000000000000000000000000000000000000000000000000000000000000000000000000000000000000000000000000000000000000000000000
00000000000000000000000000000000000000000000000000000000000000000000000000000000000000000000000000000000000000000000000000000000
00000000000000000000000000000000000000000000000000000000000000000000000000000000000000000000000000000000000000000000000000000000
00000000000000000000000000000000000000000000000000000000000000000000000000000000000000000000000000000000000000000000000000000000
00000000000000000000000000000000000000000000000000000000000000000000000000000000000000000000000000000000000000000000000000000000
00000000000000000000000000000000000000000000000000000000000000000000000000000000000000000000000000000000000000000000000000000000
00000000000000000000000000000000000000000000000000000000000000000000000000000000000000000000000000000000000000000000000000000000
00000000000000000000000000000000000000000000000000000000000000000000000000000000000000000000000000000000000000000000000000000000
00000000000000000000000000000000000000000000000000000000000000000000000000000000000000000000000000000000000000000000000000000000
00000000000000000000000000000000000000000000000000000000000000000000000000000000000000000000000000000000000000000000000000000000
00000000000000000000000000000000000000000000000000000000000000000000000000000000000000000000000000000000000000000000000000000000
00000000000000000000000000000000000000000000000000000000000000000000000000000000000000000000000000000000000000000000000000000000
00000000000000000000000000000000000000000000000000000000000000000000000000000000000000000000000000000000000000000000000000000000
00000000000000000000000000000000000000000000000000000000000000000000000000000000000000000000000000000000000000000000000000000000
00000000000000000000000000000000000000000000000000000000000000000000000000000000000000000000000000000000000000000000000000000000
__gff__
0000000101010000000001010101010000000000000000000000000000000000000000000000010100000000000000000000000000000000000000000000000000000000000000000000030300000000000000000000000000000000000000000000000000000000000000000000000000000000000000000000000000000000
0000000000000000000000000000000000000000000000000000000000000000000000000000000000000000000000000000000000000000000000000000000000000000000000000000000000000000000000000000000000000000000000000000000000000000000000000000000000000000000000000000000000000000
__map__
0000000000000000000000000000000000000000000000000000000000000000000000000000000000000000000000000000000000000000000000000000000000000000000000000000000000000000000000000000000000000000000000000000000000000000000000000000000000000000000000000000000000000000
0000000000000000000000000000000000000000000000000000000000000000000000000000000000000000000000000000000000000000000000000000000000000000000000000000000000000000000000000000000000000000000000000000000000000000000000000000000000000000000000000000000000000000
0000000000000000000000000000000000000000000000000000000000000000000000000000000000000000000000000000000000000000000000000000000000000000000000000000000000000000000000000000000000000000000000000000000000000000000000000000000000000000000000000000000000000000
0000000000000000000000000000000000000000000000000000000000000000000000000000000000000000000000000000000000000000000000000000000000000000000000000000000000000000000000000000000000000000000000000000000000000000000000000000000000000000000000000000000000000000
0000000000000000000000000000000000000000000000000000000000000000000000000000000000000000000000000000000000000000000000000000000000000000000000000000000000000000000000000000000000000000000000000000000000000000000000000000000000000000000000000000000000000000
0000000000000000000000000000000000000000000000000000000000000000000000000000000000000000000000000000000000000000000000000000000000000000000000000000000000000000000000000000000000000000000000000000000000000000000000000000000000000000000000000000000000000000
0000000000000000000000000000000000000000000000000000000000000000000000000000000000000000000000000000000000000000000000000000000000000000000000000000000000000000000000000000000000000000000000000000000000000000000000000000000000000000000000000000000000000000
0000000000000000000000000000000000000000000000000000000000000000000000000000000000000000000000000000000000000000000000000000000000000000000000000000000000000000000000000000000000000000000000000000000000000000000000000000000000000000000000000000000000000000
0000000000000000000000000000000000000000000000000000000000000000000000000000000000000000000000000000000000000000000000000000000000000000000000000000000000000000000000000000000000000000000000000000000000000000000000000000000000000000000000000000000000000000
0000000000000000000000000000000000000000000000000000000000000000000000000000000000000000000000000000000000000000000000000000000000000000000000000000000000000000000000000000000000000000000000000000000000000000000000000000000000000000000000000000000000000000
0000000000000000000000000000000000000000000000000000000000000000000000000000000000000000000000000000000000000000000000000000000000000000000000000000000000000000000000000000000000000000000000000000000000000000000000000000000000000000000000000000000000000000
0000000000000000000000000000000000000000000000000000000000000000000000000000000000000000000000000000000000000000000000000000000000000000000000000000000000000000000000000000000000000000000000000000000000000000000000000000000000000000000000000000000000000000
0000000000000000000000000000000000000000000000000000000000000000000000000000000000000000000000000000000000000000000000000000000000000000000000000000000000000000000000000000000000000000000000000000000000000000000000000000000000000000000000000000000000000000
0000000000000000000000000000000000000000000000000000000000000000000000000000000000000000000000000000000000000000000000000000000000000000000000000000000000000000000000000000000000000000000000000000000000000000000000000000000000000000000000000000000000000000
0000000000000000000000000000000000000000000000000000000000000000000000000000000000000000000000000000000000000000000000000000000000000000000000000000000000000000000000000000000000000000000000000000000000000000000000000000000000000000000000000000000000000000
0000000000000000000000000000000000000000000000000000000000000000000000000000000000000000000000000000000000000000000000000000000000000000000000000000000000000000000000000000000000000000000000000000000000000000000000000000000000000000000000000000000000000000
0000000000000000000000000000000000000000000000000000000000000000000000000000000000000000000000000000000000000000000000000000000000000000000000000000000000000000000000000000000000000000000000000000000000000000000000000000000000000000000000000000000000000000
0000000000000000000000000000000000000000000000000000000000000000000000000000000000000000000000000000000000000000000000000000000000000000000000000000000000000000000000000000000000000000000000000000000000000000000000000000000000000000000000000000000000000000
0000000000000000000000000000000000000000000000000000000000000000000000000000000000000000000000000000000000000000000000000000000000000000000000000000000000000000000000000000000000000000000000000000000000000000000000000000000000000000000000000000000000000000
0000000000000000000000000000000000000000000000000000000000000000000000000000000000000000000000000000000000000000000000000000000000000000000000000000000000000000000000000000000000000000000000000000000000000000000000000000000000000000000000000000000000000000
0000000000000000000000000000000000000000000000000000000000000000000000000000000000000000000000000000000000000000000000000000000000000000000000000000000000000000000000000000000000000000000000000000000000000000000000000000000000000000000000000000000000000000
0000000000000000000000000000000000000000000000000000000000000000000000000000000000000000000000000000000000000000000000000000000000000000000000000000000000000000000000000000000000000000000000000000000000000000000000000000000000000000000000000000000000000000
0000000000000000000000000000000000000000000000000000000000000000000000000000000000000000000000000000000000000000000000000000000000000000000000000000000000000000000000000000000000000000000000000000000000000000000000000000000000000000000000000000000000000000
0000000000000000000000000000000000000000000000000000000000000000000000000000000000000000000000000000000000000000000000000000000000000000000000000000000000000000000000000000000000000000000000000000000000000000000000000000000000000000000000000000000000000000
0000000000000000000000000000000000000000000000000000000000000000000000000000000000000000000000000000000000000000000000000000000000000000000000000000000000000000000000000000000000000000000000000000000000000000000000000000000000000000000000000000000000000000
0000000000000000000000000000000000000000000000000000000000000000000000000000000000000000000000000000000000000000000000000000000000000000000000000000000000000000000000000000000000000000000000000000000000000000000000000000000000000000000000000000000000000000
0000000000000000000000000000000000000000000000000000000000000000000000000000000000000000000000000000000000000000000000000000000000000000000000000000000000000000000000000000000000000000000000000000000000000000000000000000000000000000000000000000000000000000
0000000000000000000000000000000000000000000000000000000000000000000000000000000000000000000000000000000000000000000000000000000000000000000000000000000000000000000000000000000000000000000000000000000000000000000000000000000000000000000000000000000000000000
0000000000000000000000000000000000000000000000000000000000000000000000000000000000000000000000000000000000000000000000000000000000000000000000000000000000000000000000000000000000000000000000000000000000000000000000000000000000000000000000000000000000000000
0000000000000000000000000000000000000000000000000000000000000000000000000000000000000000000000000000000000000000000000000000000000000000000000000000000000000000000000000000000000000000000000000000000000000000000000000000000000000000000000000000000000000000
0000000000000000000000000000000000000000000000000000000000000000000000000000000000000000000000000000000000000000000000000000000000000000000000000000000000000000000000000000000000000000000000000000000000000000000000000000000000000000000000000000000000000000
0000000000000000000000000000000000000000000000000000000000000000000000000000000000000000000000000000000000000000000000000000000000000000000000000000000000000000000000000000000000000000000000000000000000000000000000000000000000000000000000000000000000000000
